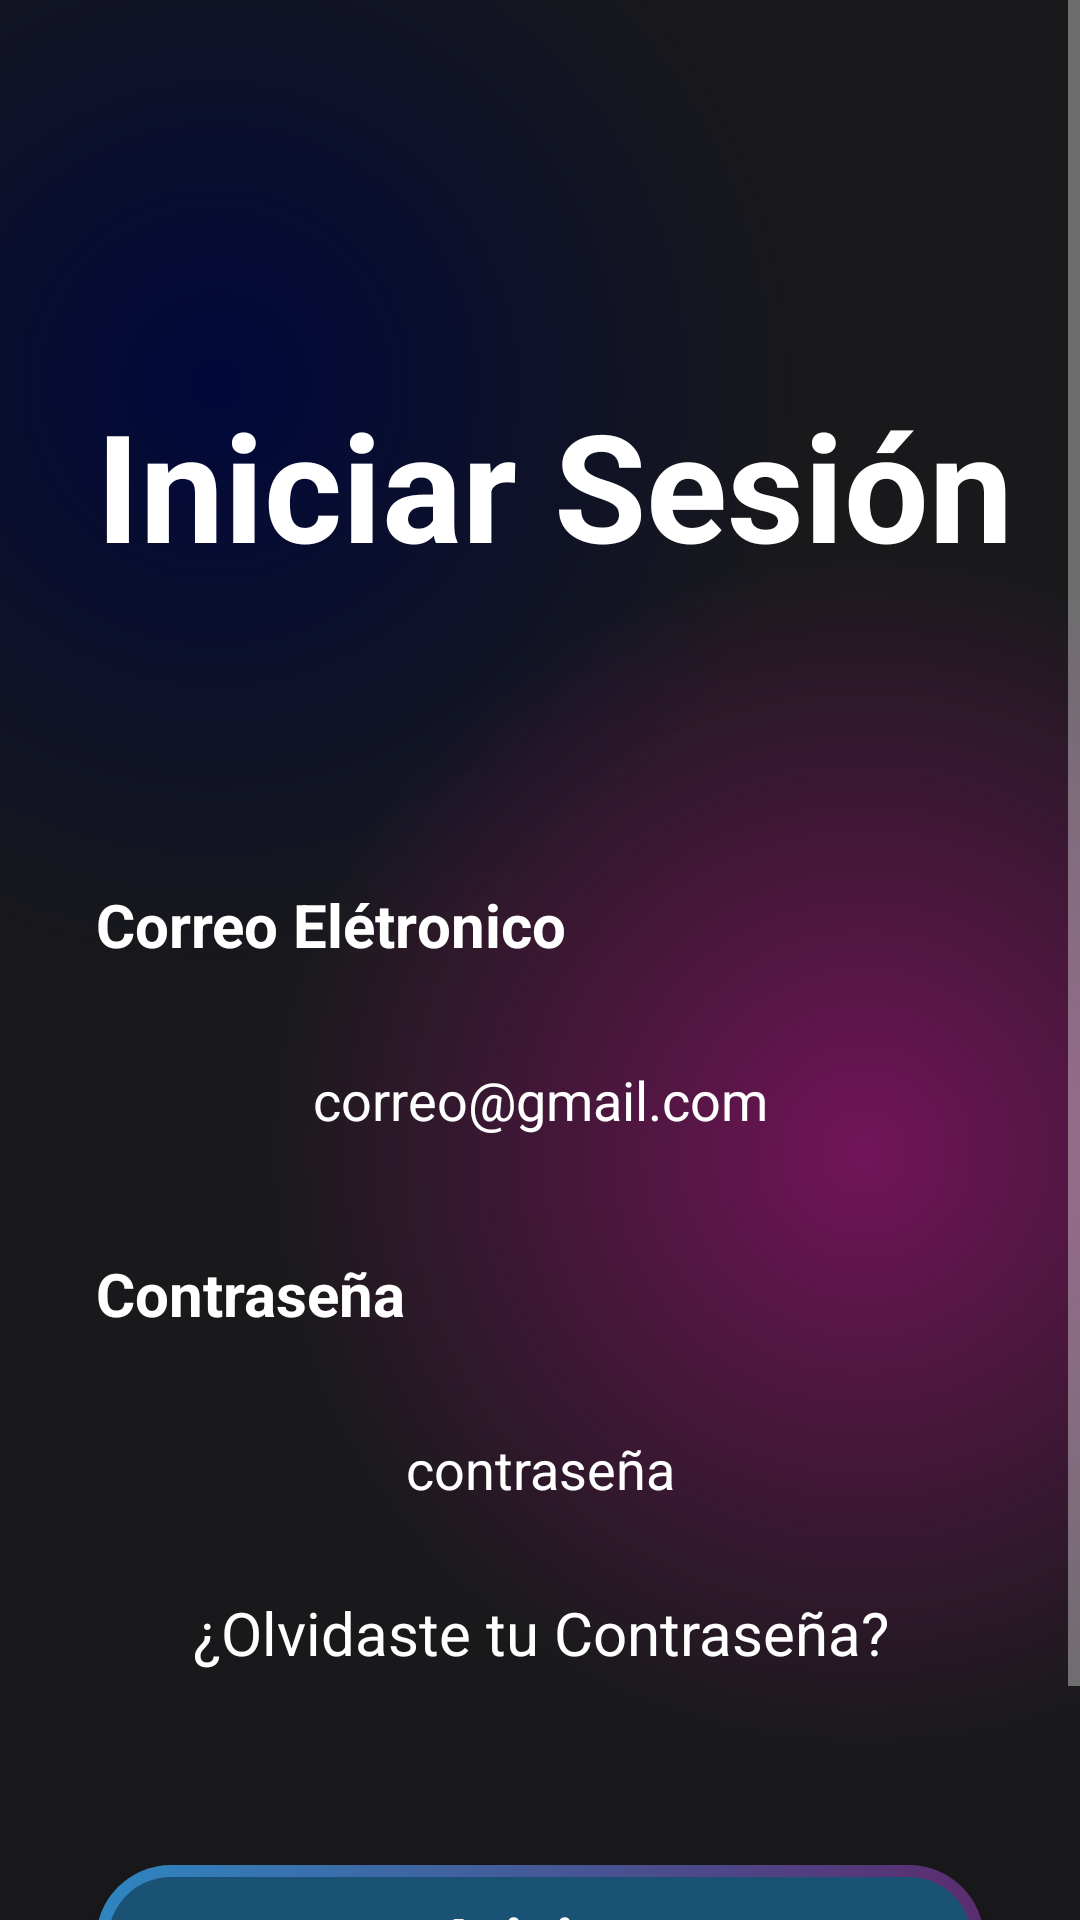

Layout XML and referenced resources for this Android screen:
<!-- AndroidManifest.xml: application theme Theme.HAPPYBIRTHDAY -->
<!-- res/layout/activity_login2.xml -->
<?xml version="1.0" encoding="utf-8"?>
<androidx.constraintlayout.widget.ConstraintLayout xmlns:android="http://schemas.android.com/apk/res/android"
    xmlns:app="http://schemas.android.com/apk/res-auto"
    xmlns:tools="http://schemas.android.com/tools"
    android:layout_width="match_parent"
    android:layout_height="match_parent"
    android:background="@color/black"
    tools:context=".Login2Activity">

    <ScrollView
        android:layout_width="match_parent"
        android:layout_height="match_parent"
        android:background="@drawable/gradient_color_background"
        app:layout_constraintBottom_toBottomOf="parent"
        app:layout_constraintEnd_toEndOf="parent"
        app:layout_constraintStart_toStartOf="parent"
        app:layout_constraintTop_toTopOf="parent">

        <LinearLayout
            android:layout_width="match_parent"
            android:layout_height="wrap_content"
            android:orientation="vertical">

            <TextView
                android:id="@+id/textView7"
                android:layout_width="match_parent"
                android:layout_height="wrap_content"
                android:layout_marginStart="32dp"
                android:layout_marginTop="128dp"
                android:text="Iniciar Sesión"
                android:textColor="@color/white"
                android:textSize="50dp"
                android:textStyle="bold"

                />

            <TextView
                android:id="@+id/textView8"
                android:layout_width="match_parent"
                android:layout_height="wrap_content"
                android:layout_marginStart="32dp"
                android:layout_marginTop="100dp"
                android:text="Correo Elétronico"
                android:textColor="@color/white"
                android:textSize="20dp"
                android:textStyle="bold" />

            <EditText
                android:id="@+id/edtEmail"
                android:layout_width="match_parent"
                android:layout_height="50dp"
                android:layout_marginStart="32dp"
                android:layout_marginTop="20dp"
                android:layout_marginEnd="32dp"
                android:layout_marginBottom="16dp"
                android:background="@drawable/bnt_background"
                android:ems="10"
                android:hint="correo@gmail.com"
                android:inputType="text"
                android:textAlignment="center"
                android:textColor="@color/white"
                android:textColorHint="@color/white" />

            <TextView
                android:id="@+id/textView9"
                android:layout_width="match_parent"
                android:layout_height="wrap_content"
                android:layout_marginStart="32dp"
                android:layout_marginTop="10dp"
                android:text="Contraseña"
                android:textColor="@color/white"
                android:textSize="20dp"
                android:textStyle="bold" />

            <EditText
                android:id="@+id/edtContraseña"
                android:layout_width="match_parent"
                android:layout_height="50dp"
                android:layout_marginStart="32dp"
                android:layout_marginTop="20dp"
                android:layout_marginEnd="32dp"
                android:layout_marginBottom="16dp"
                android:background="@drawable/bnt_background"
                android:ems="10"
                android:hint="contraseña"
                android:inputType="text|textPassword"
                android:textAlignment="center"
                android:textColor="@color/white"
                android:textColorHint="@color/white"

                />

            <TextView
                android:id="@+id/textView10"
                android:layout_width="match_parent"
                android:layout_height="wrap_content"
                android:onClick="olvidarContraDomicilio"
                android:text="¿Olvidaste tu Contraseña?"
                android:textAlignment="center"
                android:textColor="@color/white"
                android:textSize="20dp"


                />

            <androidx.appcompat.widget.AppCompatButton
                android:id="@+id/registrarUsuario"
                style="@android:style/Widget.Button"
                android:layout_width="match_parent"
                android:layout_height="50dp"
                android:layout_marginStart="32dp"
                android:layout_marginTop="64dp"
                android:layout_marginEnd="32dp"
                android:background="@drawable/intro_bnt_background_azul"
                android:onClick="iniciarDomicilio"
                android:text="Iniciar"
                android:textColor="@color/white"
                android:textSize="22dp"
                android:textStyle="bold"


                />

            <TextView
                android:id="@+id/btonCrearCuenta"
                android:layout_width="match_parent"
                android:layout_height="wrap_content"
                android:layout_marginStart="200dp"
                android:layout_marginTop="30dp"
                android:layout_marginEnd="32dp"
                android:clickable="true"
                android:text="Registrarse"
                android:textAlignment="center"
                android:textColor="@color/white"
                android:textSize="20dp"


                />

        </LinearLayout>
    </ScrollView>
</androidx.constraintlayout.widget.ConstraintLayout>
<!-- resources referenced by this layout -->
<resources>
  <!-- drawable gradient_color_background (drawable) -->
  <?xml version="1.0" encoding="utf-8"?>
  <layer-list xmlns:android="http://schemas.android.com/apk/res/android">
  <item>
      <shape>
          <gradient android:startColor="#99000D61"
              android:centerColor="#19191b"
              android:endColor="#19191b"
              android:type="radial"
              android:gradientRadius="110%p"
              android:centerX="0.2"
              android:centerY="0.2"/>
  
      </shape>
  </item>
      <item>
          <shape>
              <gradient android:startColor="#711458"
                  android:centerColor="@android:color/transparent"
                  android:endColor="@android:color/transparent"
                  android:gradientRadius="110%p"
                  android:centerY="0.6"
                  android:centerX="0.8"
                  android:type="radial"/>
          </shape>
      </item>
  </layer-list>
  <!-- drawable intro_bnt_background_azul (drawable) -->
  <?xml version="1.0" encoding="utf-8"?>
  <layer-list xmlns:android="http://schemas.android.com/apk/res/android">
  <item>
      <shape android:shape="rectangle">
          <corners android:radius="50dp"/>
          <gradient
              android:angle="360"
              android:endColor="#5B2C6F"
              android:startColor="#2E86C1"
              android:type="linear"/>
          <size
              android:width="24dp"
              android:height="24dp"/>
      </shape>
  </item>
      <item android:top="4dp" android:bottom="4dp" android:left="4dp" android:right="4dp">
          <shape android:shape="rectangle">
              <corners android:radius="50dp"/>
              <solid android:color="#1A5276"/>
          </shape>
      </item>
  </layer-list>
  <style name="Theme.HAPPYBIRTHDAY" parent="Base.Theme.HAPPYBIRTHDAY" />
  <style name="Base.Theme.HAPPYBIRTHDAY" parent="Theme.MaterialComponents.NoActionBar">
          
          
      </style>
  <!-- not gathered from this repository: default colours our renderer supplied (Android Studio template values) -->
  <color name="black">#FF000000</color>
  <color name="white">#FFFFFFFF</color>
</resources>
